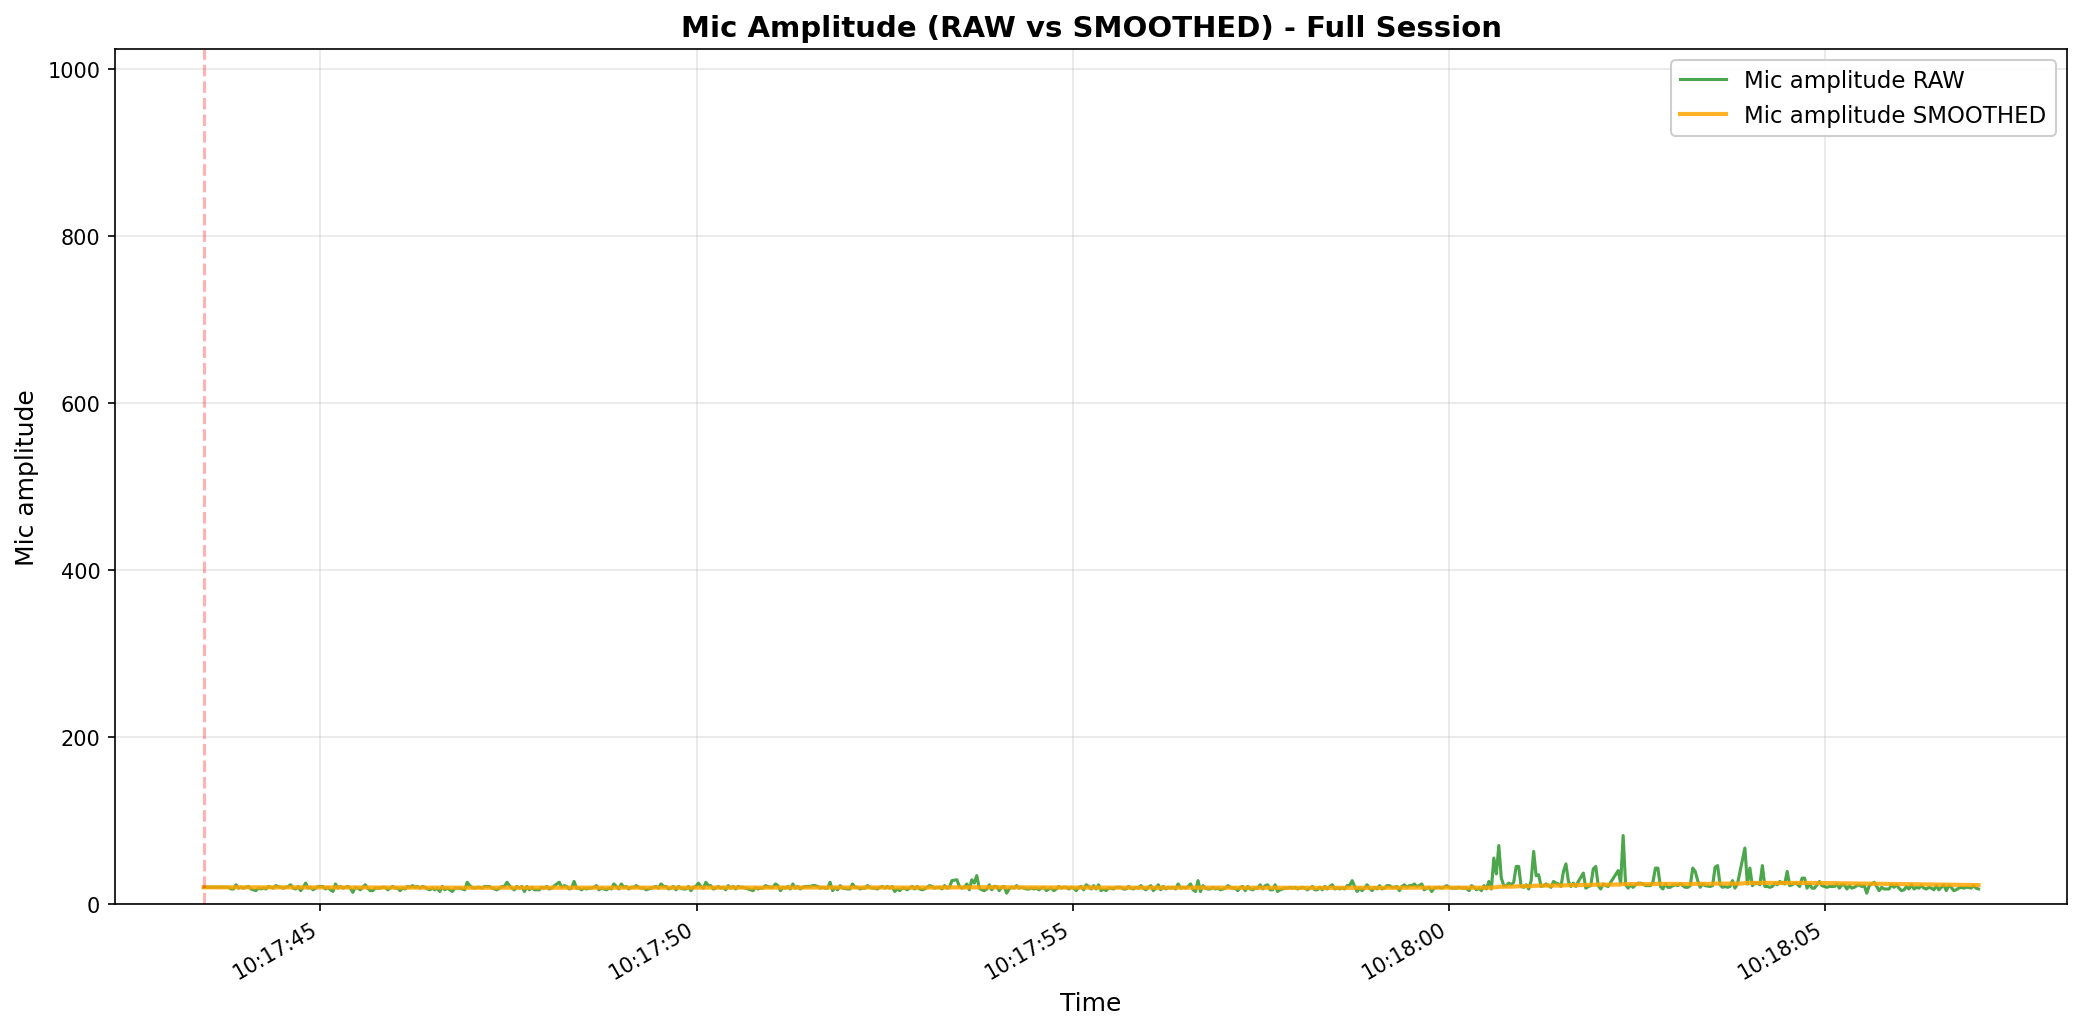

Data behind this chart, as committed beside it:
elapsed_s, unix_ts, arduino_ms, sound_amp, tip_count, last_tip_dt_ms, reed_state, bucket_rate_mm_hr, mic_db_unfiltered, mic_db_filtered
0.0, 1771553863, 7513818, 20, 185, 3658, 1, 40000, 26.02, 0.2602
0.033, 1771553863, 7513851, 27, 185, 3658, 1, 0.0, 28.63, 0.2602
0.066, 1771553864, 7513884, 24, 185, 3658, 1, 0.0, 27.6, 0.2602
0.099, 1771553864, 7513917, 17, 185, 3658, 1, 0.0, 24.61, 0.2602
0.132, 1771553864, 7513950, 26, 185, 3658, 1, 0.0, 28.3, 0.2602
0.166, 1771553864, 7513984, 18, 185, 3658, 1, 0.0, 25.11, 0.2602
0.199, 1771553864, 7514017, 17, 185, 3658, 1, 0.0, 24.61, 0.2602
0.265, 1771553864, 7514083, 18, 185, 3658, 1, 0.0, 25.11, 0.2602
0.298, 1771553864, 7514116, 18, 185, 3658, 1, 0.0, 25.11, 0.2602
0.331, 1771553864, 7514149, 20, 185, 3658, 1, 0.0, 26.02, 0.2602
0.364, 1771553864, 7514182, 18, 185, 3658, 1, 0.0, 25.11, 2.721
0.397, 1771553864, 7514215, 18, 185, 3658, 1, 0.0, 25.11, 2.945
0.43, 1771553864, 7514248, 23, 185, 3658, 1, 0.0, 27.23, 3.188
0.463, 1771553864, 7514281, 19, 185, 3658, 1, 0.0, 25.58, 3.411
0.496, 1771553864, 7514314, 20, 185, 3658, 1, 0.0, 26.02, 3.638
0.529, 1771553864, 7514347, 19, 185, 3658, 1, 0.0, 25.58, 3.857
0.562, 1771553864, 7514380, 20, 185, 3658, 1, 0.0, 26.02, 4.079
0.595, 1771553864, 7514413, 21, 185, 3658, 1, 0.0, 26.44, 4.302
0.628, 1771553864, 7514446, 18, 185, 3658, 1, 0.0, 25.11, 4.51
0.661, 1771553864, 7514479, 17, 185, 3658, 1, 0.0, 24.61, 4.711
0.694, 1771553864, 7514512, 16, 185, 3658, 1, 0.0, 24.08, 4.905
0.727, 1771553864, 7514545, 19, 185, 3658, 1, 0.0, 25.58, 5.112
0.76, 1771553864, 7514578, 18, 185, 3658, 1, 0.0, 25.11, 5.312
0.793, 1771553864, 7514611, 19, 185, 3658, 1, 0.0, 25.58, 5.514
0.826, 1771553864, 7514644, 18, 185, 3658, 1, 0.0, 25.11, 5.71
0.859, 1771553864, 7514677, 21, 185, 3658, 1, 0.0, 26.44, 5.917
0.892, 1771553864, 7514710, 20, 185, 3658, 1, 0.0, 26.02, 6.118
0.925, 1771553864, 7514743, 19, 185, 3658, 1, 0.0, 25.58, 6.313
0.958, 1771553864, 7514776, 22, 185, 3658, 1, 0.0, 26.85, 6.518
0.991, 1771553864, 7514809, 21, 185, 3658, 1, 0.0, 26.44, 6.718
1.024, 1771553864, 7514842, 20, 185, 3658, 1, 0.0, 26.02, 6.911
1.057, 1771553865, 7514875, 19, 185, 3658, 1, 0.0, 25.58, 7.097
1.123, 1771553865, 7514941, 21, 185, 3658, 1, 0.0, 26.44, 7.291
1.156, 1771553865, 7514974, 23, 185, 3658, 1, 0.0, 27.23, 7.49
1.19, 1771553865, 7515008, 19, 185, 3658, 1, 0.0, 25.58, 7.671
1.223, 1771553865, 7515041, 18, 185, 3658, 1, 0.0, 25.11, 7.845
1.256, 1771553865, 7515074, 21, 185, 3658, 1, 0.0, 26.44, 8.031
1.289, 1771553865, 7515107, 16, 185, 3658, 1, 0.0, 24.08, 8.192
1.322, 1771553865, 7515140, 20, 185, 3658, 1, 0.0, 26.02, 8.37
1.355, 1771553865, 7515173, 25, 185, 3658, 1, 0.0, 27.96, 8.566
1.388, 1771553865, 7515206, 19, 185, 3658, 1, 0.0, 25.58, 8.736
1.421, 1771553865, 7515239, 20, 185, 3658, 1, 0.0, 26.02, 8.909
1.454, 1771553865, 7515272, 17, 185, 3658, 1, 0.0, 24.61, 9.066
1.487, 1771553865, 7515305, 19, 185, 3658, 1, 0.0, 25.58, 9.231
1.52, 1771553865, 7515338, 21, 185, 3658, 1, 0.0, 26.44, 9.403
1.553, 1771553865, 7515371, 21, 185, 3658, 1, 0.0, 26.44, 9.574
1.586, 1771553865, 7515404, 21, 185, 3658, 1, 0.0, 26.44, 9.742
1.619, 1771553865, 7515437, 18, 185, 3658, 1, 0.0, 25.11, 9.896
1.652, 1771553865, 7515470, 20, 185, 3658, 1, 0.0, 26.02, 10.06
1.685, 1771553865, 7515503, 17, 185, 3658, 1, 0.0, 24.61, 10.2
1.718, 1771553865, 7515536, 15, 185, 3658, 1, 0.0, 23.52, 10.34
1.751, 1771553865, 7515569, 24, 185, 3658, 1, 0.0, 27.6, 10.51
1.784, 1771553865, 7515602, 19, 185, 3658, 1, 0.0, 25.58, 10.66
1.817, 1771553865, 7515635, 21, 185, 3658, 1, 0.0, 26.44, 10.82
1.85, 1771553865, 7515668, 19, 185, 3658, 1, 0.0, 25.58, 10.96
1.883, 1771553865, 7515701, 20, 185, 3658, 1, 0.0, 26.02, 11.12
1.916, 1771553865, 7515734, 21, 185, 3658, 1, 0.0, 26.44, 11.27
1.949, 1771553865, 7515767, 19, 185, 3658, 1, 0.0, 25.58, 11.41
1.982, 1771553865, 7515800, 14, 185, 3658, 1, 0.0, 22.92, 11.53
2.015, 1771553865, 7515833, 20, 185, 3658, 1, 0.0, 26.02, 11.67
... 640 more rows
